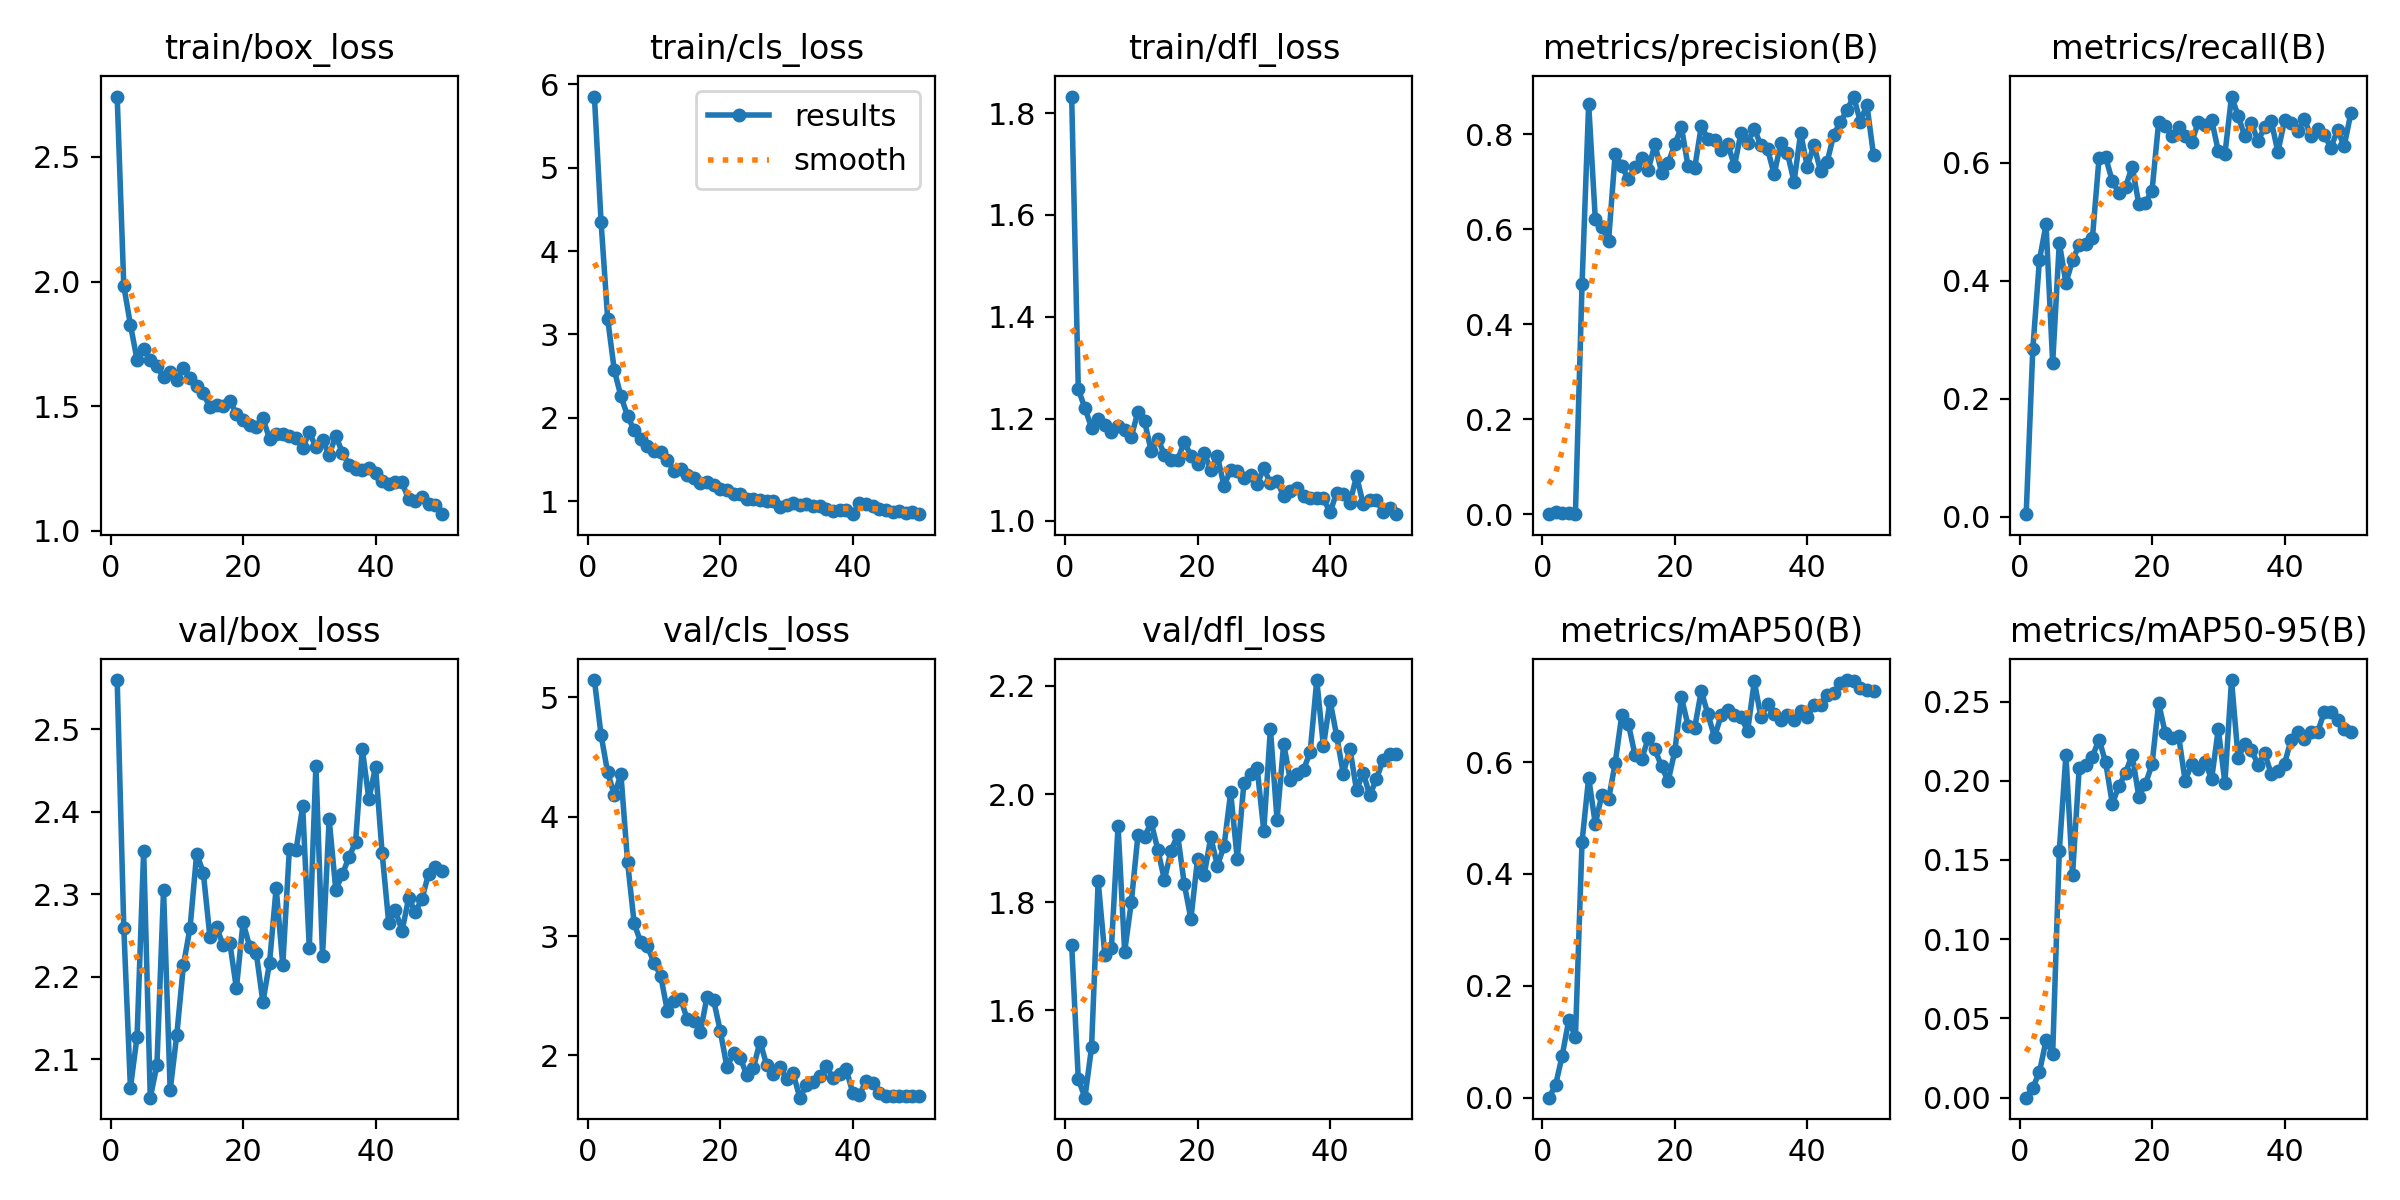

Data behind this chart, as committed beside it:
epoch, time, train/box_loss, train/cls_loss, train/dfl_loss, metrics/precision(B), metrics/recall(B), metrics/mAP50(B), metrics/mAP50-95(B), val/box_loss, val/cls_loss, val/dfl_loss, lr/pg0, lr/pg1, lr/pg2
1, 22.96, 2.742, 5.852, 1.832, 2e-05, 0.00427, 0, 0, 2.56, 5.144, 1.721, 0.00013, 0.00013, 0.00013
2, 45.54, 1.982, 4.353, 1.258, 0.00555, 0.284, 0.02231, 0.00628, 2.259, 4.685, 1.473, 0.0002647, 0.0002647, 0.0002647
3, 68.23, 1.827, 3.188, 1.221, 0.0025, 0.4351, 0.07492, 0.01611, 2.066, 4.37, 1.439, 0.0003938, 0.0003938, 0.0003938
4, 90.74, 1.686, 2.572, 1.183, 0.00285, 0.4955, 0.139, 0.03611, 2.127, 4.182, 1.532, 0.0005173, 0.0005173, 0.0005173
5, 113.1, 1.729, 2.26, 1.2, 0.00135, 0.2604, 0.1082, 0.02768, 2.353, 4.355, 1.839, 0.0006354, 0.0006354, 0.0006354
6, 136.3, 1.684, 2.024, 1.188, 0.4842, 0.4645, 0.4577, 0.1558, 2.054, 3.622, 1.703, 0.0007478, 0.0007478, 0.0007478
7, 159.5, 1.66, 1.851, 1.174, 0.864, 0.3964, 0.572, 0.2162, 2.093, 3.106, 1.715, 0.0008548, 0.0008548, 0.0008548
8, 182.7, 1.618, 1.749, 1.186, 0.6216, 0.4346, 0.4894, 0.1406, 2.305, 2.947, 1.941, 0.0008614, 0.0008614, 0.0008614
9, 206.3, 1.637, 1.664, 1.178, 0.6059, 0.4612, 0.5419, 0.208, 2.063, 2.913, 1.708, 0.0008416, 0.0008416, 0.0008416
10, 229.5, 1.604, 1.608, 1.165, 0.575, 0.4623, 0.5335, 0.2099, 2.13, 2.778, 1.8, 0.0008218, 0.0008218, 0.0008218
11, 252.8, 1.653, 1.588, 1.213, 0.759, 0.4727, 0.598, 0.2153, 2.214, 2.668, 1.923, 0.000802, 0.000802, 0.000802
12, 276.3, 1.612, 1.499, 1.195, 0.7331, 0.608, 0.6844, 0.226, 2.259, 2.376, 1.921, 0.0007822, 0.0007822, 0.0007822
13, 299.7, 1.581, 1.363, 1.137, 0.7052, 0.6092, 0.6681, 0.2116, 2.349, 2.458, 1.947, 0.0007624, 0.0007624, 0.0007624
14, 323.2, 1.551, 1.386, 1.161, 0.7316, 0.5691, 0.6123, 0.1855, 2.326, 2.477, 1.897, 0.0007426, 0.0007426, 0.0007426
15, 346.9, 1.496, 1.313, 1.129, 0.7507, 0.5494, 0.6058, 0.1965, 2.248, 2.305, 1.841, 0.0007228, 0.0007228, 0.0007228
16, 370.1, 1.504, 1.284, 1.119, 0.7258, 0.5592, 0.6427, 0.2051, 2.26, 2.288, 1.896, 0.000703, 0.000703, 0.000703
17, 393.3, 1.5, 1.216, 1.12, 0.7797, 0.5936, 0.623, 0.2164, 2.238, 2.199, 1.924, 0.0006832, 0.0006832, 0.0006832
18, 416.3, 1.522, 1.237, 1.155, 0.7195, 0.5305, 0.5925, 0.19, 2.241, 2.491, 1.834, 0.0006634, 0.0006634, 0.0006634
19, 439.5, 1.47, 1.195, 1.127, 0.7397, 0.5327, 0.5661, 0.1979, 2.186, 2.461, 1.769, 0.0006436, 0.0006436, 0.0006436
20, 463, 1.445, 1.144, 1.112, 0.7791, 0.5529, 0.6197, 0.2104, 2.266, 2.206, 1.88, 0.0006238, 0.0006238, 0.0006238
21, 486, 1.426, 1.134, 1.132, 0.8151, 0.6692, 0.7159, 0.2491, 2.237, 1.904, 1.85, 0.000604, 0.000604, 0.000604
22, 509.3, 1.416, 1.082, 1.1, 0.7333, 0.6622, 0.6655, 0.2299, 2.228, 2.019, 1.92, 0.0005842, 0.0005842, 0.0005842
23, 532.6, 1.452, 1.088, 1.127, 0.7284, 0.646, 0.6612, 0.2268, 2.169, 1.982, 1.868, 0.0005644, 0.0005644, 0.0005644
24, 556.1, 1.37, 1.027, 1.068, 0.8177, 0.6613, 0.7274, 0.2285, 2.217, 1.835, 1.904, 0.0005446, 0.0005446, 0.0005446
25, 579.3, 1.39, 1.032, 1.1, 0.7905, 0.6448, 0.6856, 0.2, 2.308, 1.897, 2.003, 0.0005248, 0.0005248, 0.0005248
26, 602.6, 1.388, 1.019, 1.097, 0.7871, 0.6354, 0.645, 0.2108, 2.215, 2.117, 1.88, 0.000505, 0.000505, 0.000505
27, 626, 1.381, 1.008, 1.083, 0.7674, 0.6694, 0.6838, 0.2073, 2.355, 1.92, 2.02, 0.0004852, 0.0004852, 0.0004852
28, 649.6, 1.372, 0.999, 1.089, 0.7795, 0.6643, 0.6939, 0.2117, 2.353, 1.842, 2.037, 0.0004654, 0.0004654, 0.0004654
29, 673.2, 1.332, 0.9367, 1.072, 0.7336, 0.6729, 0.6849, 0.2012, 2.407, 1.906, 2.048, 0.0004456, 0.0004456, 0.0004456
30, 696.8, 1.396, 0.9593, 1.103, 0.8035, 0.62, 0.6802, 0.2326, 2.235, 1.801, 1.932, 0.0004258, 0.0004258, 0.0004258
31, 720.6, 1.336, 0.9815, 1.074, 0.7828, 0.6147, 0.6559, 0.1987, 2.456, 1.85, 2.121, 0.000406, 0.000406, 0.000406
32, 744.3, 1.366, 0.9534, 1.077, 0.8116, 0.7124, 0.7443, 0.2636, 2.225, 1.647, 1.952, 0.0003862, 0.0003862, 0.0003862
33, 769.2, 1.305, 0.9621, 1.049, 0.7772, 0.6796, 0.6809, 0.2142, 2.391, 1.752, 2.093, 0.0003664, 0.0003664, 0.0003664
34, 796.9, 1.381, 0.9486, 1.058, 0.7696, 0.6451, 0.7031, 0.2233, 2.305, 1.778, 2.026, 0.0003466, 0.0003466, 0.0003466
35, 823.5, 1.314, 0.9488, 1.064, 0.7157, 0.6672, 0.6855, 0.2196, 2.325, 1.83, 2.037, 0.0003268, 0.0003268, 0.0003268
36, 850.4, 1.263, 0.9072, 1.048, 0.7814, 0.6373, 0.6762, 0.21, 2.345, 1.911, 2.045, 0.000307, 0.000307, 0.000307
37, 877, 1.247, 0.886, 1.044, 0.7607, 0.6605, 0.6843, 0.2173, 2.364, 1.812, 2.078, 0.0002872, 0.0002872, 0.0002872
38, 904.4, 1.243, 0.8966, 1.045, 0.7002, 0.6705, 0.6758, 0.2042, 2.477, 1.846, 2.211, 0.0002674, 0.0002674, 0.0002674
39, 927.9, 1.252, 0.8906, 1.044, 0.8024, 0.6183, 0.6906, 0.2064, 2.415, 1.885, 2.088, 0.0002476, 0.0002476, 0.0002476
40, 951, 1.233, 0.8461, 1.016, 0.7319, 0.6722, 0.6799, 0.2108, 2.455, 1.687, 2.173, 0.0002278, 0.0002278, 0.0002278
41, 973.7, 1.201, 0.9787, 1.054, 0.7778, 0.668, 0.7028, 0.226, 2.35, 1.67, 2.108, 0.000208, 0.000208, 0.000208
42, 996.4, 1.187, 0.9663, 1.053, 0.7226, 0.6541, 0.7028, 0.2309, 2.265, 1.788, 2.037, 0.0001882, 0.0001882, 0.0001882
43, 1019, 1.195, 0.9422, 1.035, 0.742, 0.6736, 0.7205, 0.2262, 2.281, 1.77, 2.084, 0.0001684, 0.0001684, 0.0001684
44, 1042, 1.195, 0.9116, 1.087, 0.7996, 0.6449, 0.7235, 0.231, 2.256, 1.686, 2.007, 0.0001486, 0.0001486, 0.0001486
45, 1065, 1.126, 0.895, 1.033, 0.8259, 0.6579, 0.7409, 0.2307, 2.295, 1.664, 2.04, 0.0001288, 0.0001288, 0.0001288
46, 1087, 1.118, 0.8701, 1.04, 0.8513, 0.6481, 0.7468, 0.2434, 2.279, 1.658, 1.998, 0.000109, 0.000109, 0.000109
47, 1109, 1.135, 0.8843, 1.04, 0.8797, 0.6254, 0.7448, 0.2433, 2.294, 1.658, 2.027, 8.92e-05, 8.92e-05, 8.92e-05
48, 1132, 1.108, 0.862, 1.017, 0.8269, 0.6559, 0.7323, 0.2381, 2.325, 1.658, 2.063, 6.94e-05, 6.94e-05, 6.94e-05
49, 1155, 1.103, 0.8683, 1.025, 0.8624, 0.6282, 0.729, 0.2327, 2.333, 1.659, 2.073, 4.96e-05, 4.96e-05, 4.96e-05
50, 1177, 1.067, 0.8482, 1.013, 0.7565, 0.6837, 0.7272, 0.2307, 2.329, 1.657, 2.074, 2.98e-05, 2.98e-05, 2.98e-05
